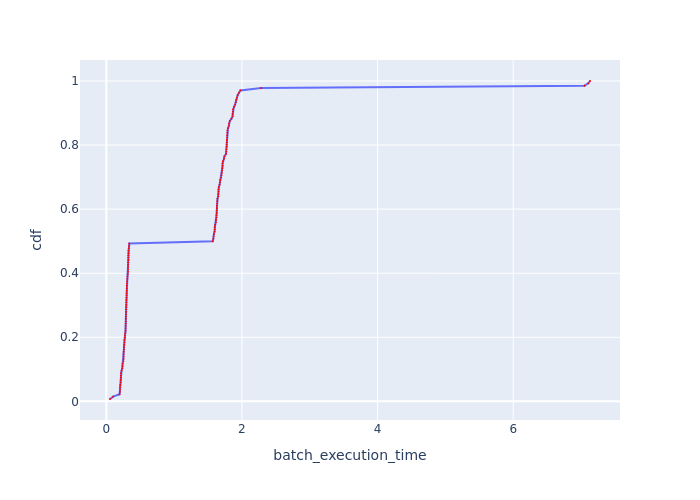

Source data for this figure (header and first rows):
Batch Id, batch_execution_time, cdf
70, 0.05459, 0.007353
3, 0.1003, 0.01471
81, 0.1953, 0.02206
106, 0.2002, 0.02941
125, 0.2018, 0.03676
101, 0.2021, 0.04412
76, 0.206, 0.05147
87, 0.2115, 0.05882
86, 0.2127, 0.06618
111, 0.2144, 0.07353
96, 0.2164, 0.08088
71, 0.2173, 0.08824
91, 0.2246, 0.09559
107, 0.2356, 0.1029
134, 0.239, 0.1103
120, 0.2401, 0.1176
116, 0.2517, 0.125
123, 0.2549, 0.1324
75, 0.255, 0.1397
82, 0.2556, 0.1471
78, 0.2562, 0.1544
113, 0.2596, 0.1618
72, 0.2598, 0.1691
129, 0.2646, 0.1765
130, 0.2662, 0.1838
99, 0.2667, 0.1912
110, 0.2728, 0.1985
133, 0.2742, 0.2059
109, 0.2805, 0.2132
77, 0.2836, 0.2206
119, 0.2845, 0.2279
85, 0.2851, 0.2353
84, 0.2865, 0.2426
80, 0.2869, 0.25
89, 0.2871, 0.2574
135, 0.2875, 0.2647
92, 0.2891, 0.2721
98, 0.2893, 0.2794
115, 0.2901, 0.2868
128, 0.2912, 0.2941
105, 0.2944, 0.3015
95, 0.2947, 0.3088
79, 0.2948, 0.3162
100, 0.297, 0.3235
117, 0.2997, 0.3309
132, 0.3, 0.3382
74, 0.3008, 0.3456
124, 0.3023, 0.3529
102, 0.3024, 0.3603
83, 0.3042, 0.3676
73, 0.3083, 0.375
131, 0.3107, 0.3824
103, 0.312, 0.3897
104, 0.316, 0.3971
90, 0.3194, 0.4044
126, 0.3199, 0.4118
112, 0.3201, 0.4191
97, 0.3207, 0.4265
127, 0.3218, 0.4338
122, 0.323, 0.4412
... 76 more rows
